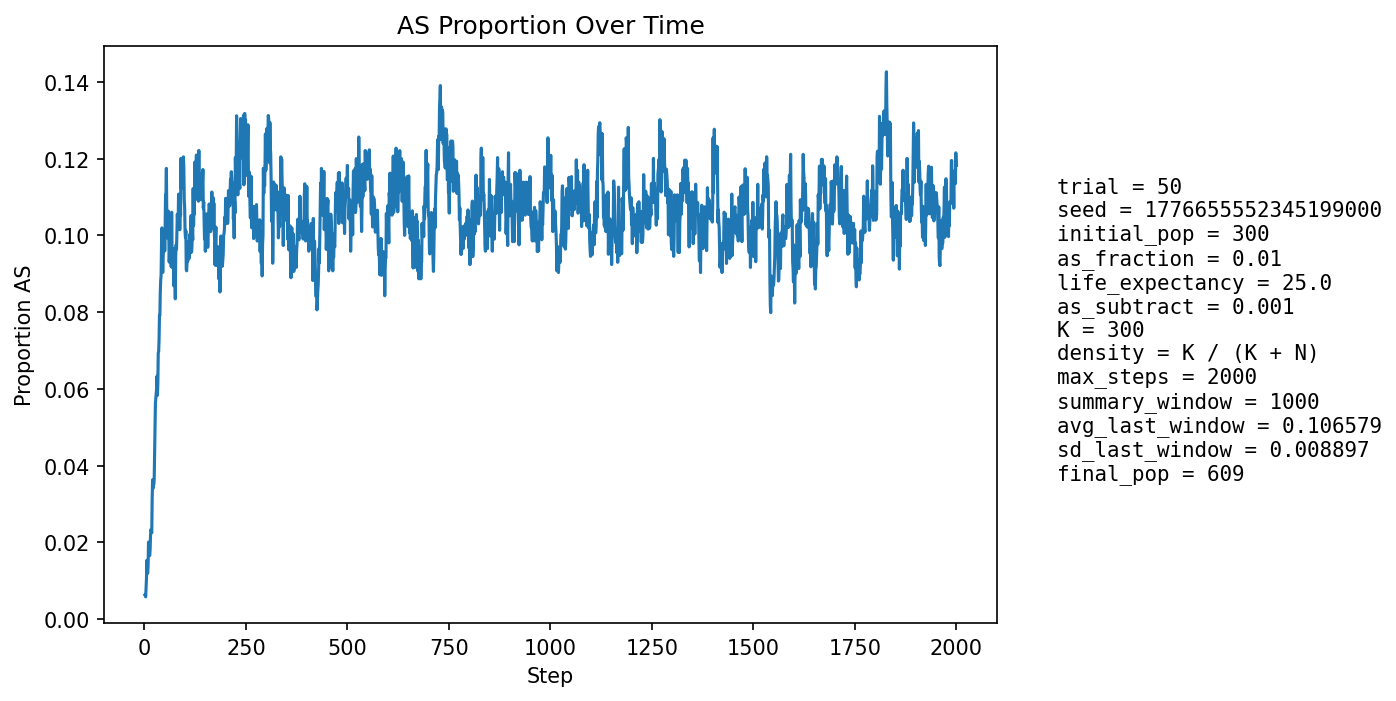

Source data for this figure (header and first rows):
step, population_size, births, newborn_AA, newborn_AS, newborn_SS, prop_newborn_AA, prop_newborn_AS, prop_newborn_SS, prop_repro_AA, prop_repro_AS, prop_AS_population
1, 319, 74, 74, 0, 0, 1.0, 0.0, 0.0, 1.0, 0.0, 0.00627
2, 332, 73, 73, 0, 0, 1.0, 0.0, 0.0, 1.0, 0.0, 0.006024
3, 344, 73, 73, 0, 0, 1.0, 0.0, 0.0, 1.0, 0.0, 0.005814
4, 358, 75, 74, 1, 0, 0.9867, 0.01333, 0.0, 0.9877, 0.01235, 0.00838
5, 375, 80, 79, 1, 0, 0.9875, 0.0125, 0.0, 0.9886, 0.01143, 0.01067
6, 391, 82, 80, 2, 0, 0.9756, 0.02439, 0.0, 0.9891, 0.01087, 0.01535
7, 404, 83, 83, 0, 0, 1.0, 0.0, 0.0, 0.9896, 0.01042, 0.01238
8, 418, 85, 85, 0, 0, 1.0, 0.0, 0.0, 0.985, 0.015, 0.01196
9, 433, 88, 87, 1, 0, 0.9886, 0.01136, 0.0, 0.981, 0.01905, 0.01386
10, 448, 90, 87, 3, 0, 0.9667, 0.03333, 0.0, 0.9772, 0.02283, 0.02009
11, 462, 91, 91, 0, 0, 1.0, 0.0, 0.0, 0.978, 0.02203, 0.01732
12, 472, 91, 91, 0, 0, 1.0, 0.0, 0.0, 0.9871, 0.01293, 0.01695
13, 483, 93, 92, 1, 0, 0.9892, 0.01075, 0.0, 0.9833, 0.01674, 0.01656
14, 493, 95, 94, 1, 0, 0.9895, 0.01053, 0.0, 0.9757, 0.02429, 0.01826
15, 503, 96, 94, 2, 0, 0.9792, 0.02083, 0.0, 0.9764, 0.02362, 0.02187
16, 513, 97, 94, 3, 0, 0.9691, 0.03093, 0.0, 0.9807, 0.01931, 0.02339
17, 523, 97, 96, 1, 0, 0.9897, 0.01031, 0.0, 0.9811, 0.01894, 0.02294
18, 533, 98, 98, 0, 0, 1.0, 0.0, 0.0, 0.9815, 0.01852, 0.02251
19, 544, 100, 95, 5, 0, 0.95, 0.05, 0.0, 0.9783, 0.02166, 0.03125
20, 551, 101, 95, 6, 0, 0.9406, 0.05941, 0.0, 0.9718, 0.02817, 0.0363
21, 558, 102, 99, 3, 0, 0.9706, 0.02941, 0.0, 0.9722, 0.02778, 0.03405
22, 564, 101, 98, 3, 0, 0.9703, 0.0297, 0.0, 0.9793, 0.02069, 0.03546
23, 570, 102, 100, 2, 0, 0.9804, 0.01961, 0.0, 0.9695, 0.03051, 0.03509
24, 576, 103, 101, 2, 0, 0.9806, 0.01942, 0.0, 0.96, 0.04, 0.03646
25, 581, 104, 98, 6, 0, 0.9423, 0.05769, 0.0, 0.9572, 0.04276, 0.04303
26, 584, 104, 94, 9, 1, 0.9038, 0.08654, 0.009615, 0.9541, 0.0459, 0.05137
27, 587, 104, 97, 7, 0, 0.9327, 0.06731, 0.0, 0.9544, 0.0456, 0.05622
28, 591, 104, 100, 4, 0, 0.9615, 0.03846, 0.0, 0.9577, 0.04235, 0.05753
29, 594, 104, 99, 5, 0, 0.9519, 0.04808, 0.0, 0.9513, 0.0487, 0.05892
30, 598, 105, 100, 5, 0, 0.9524, 0.04762, 0.0, 0.9359, 0.0641, 0.0602
31, 600, 105, 99, 6, 0, 0.9429, 0.05714, 0.0, 0.9331, 0.06688, 0.06333
32, 600, 105, 102, 3, 0, 0.9714, 0.02857, 0.0, 0.9365, 0.06349, 0.05833
33, 601, 105, 99, 5, 1, 0.9429, 0.04762, 0.009524, 0.9365, 0.06349, 0.06156
34, 605, 105, 97, 8, 0, 0.9238, 0.07619, 0.0, 0.9335, 0.06646, 0.06942
35, 602, 105, 97, 6, 2, 0.9238, 0.05714, 0.01905, 0.9277, 0.07233, 0.06977
36, 604, 106, 98, 8, 0, 0.9245, 0.07547, 0.0, 0.9277, 0.07233, 0.07285
37, 606, 105, 96, 9, 0, 0.9143, 0.08571, 0.0, 0.9306, 0.0694, 0.07921
38, 607, 106, 98, 7, 1, 0.9245, 0.06604, 0.009434, 0.9248, 0.07524, 0.07908
39, 611, 106, 97, 9, 0, 0.9151, 0.08491, 0.0, 0.9248, 0.07524, 0.08511
40, 612, 106, 96, 10, 0, 0.9057, 0.09434, 0.0, 0.9161, 0.08385, 0.08824
41, 614, 106, 97, 8, 1, 0.9151, 0.07547, 0.009434, 0.9133, 0.08669, 0.08958
42, 616, 106, 94, 12, 0, 0.8868, 0.1132, 0.0, 0.9105, 0.08951, 0.0974
43, 618, 106, 94, 12, 0, 0.8868, 0.1132, 0.0, 0.9077, 0.09231, 0.1019
44, 621, 107, 102, 5, 0, 0.9533, 0.04673, 0.0, 0.9021, 0.09786, 0.09501
45, 620, 107, 101, 6, 0, 0.9439, 0.05607, 0.0, 0.8967, 0.1033, 0.09032
46, 619, 107, 96, 10, 1, 0.8972, 0.09346, 0.009346, 0.8963, 0.1037, 0.0937
47, 617, 107, 94, 12, 1, 0.8785, 0.1121, 0.009346, 0.8933, 0.1067, 0.09724
48, 616, 107, 94, 13, 0, 0.8785, 0.1215, 0.0, 0.9018, 0.09816, 0.1006
49, 615, 106, 95, 11, 0, 0.8962, 0.1038, 0.0, 0.9102, 0.08978, 0.1008
50, 615, 106, 99, 7, 0, 0.934, 0.06604, 0.0, 0.9071, 0.09288, 0.09593
51, 616, 106, 94, 12, 0, 0.8868, 0.1132, 0.0, 0.9012, 0.09877, 0.1023
52, 614, 106, 89, 16, 1, 0.8396, 0.1509, 0.009434, 0.8954, 0.1046, 0.1107
53, 613, 106, 92, 13, 1, 0.8679, 0.1226, 0.009434, 0.8951, 0.1049, 0.1109
54, 613, 107, 92, 15, 0, 0.8598, 0.1402, 0.0, 0.8985, 0.1015, 0.1175
55, 612, 107, 101, 6, 0, 0.9439, 0.05607, 0.0, 0.8954, 0.1046, 0.1062
56, 610, 106, 98, 7, 1, 0.9245, 0.06604, 0.009434, 0.8885, 0.1115, 0.1016
57, 610, 106, 95, 11, 0, 0.8962, 0.1038, 0.0, 0.8847, 0.1153, 0.1049
58, 605, 105, 97, 8, 0, 0.9238, 0.07619, 0.0, 0.8781, 0.1219, 0.09917
59, 602, 105, 91, 14, 0, 0.8667, 0.1333, 0.0, 0.8899, 0.1101, 0.1063
60, 600, 105, 96, 8, 1, 0.9143, 0.07619, 0.009524, 0.8984, 0.1016, 0.1
... 1,940 more rows
